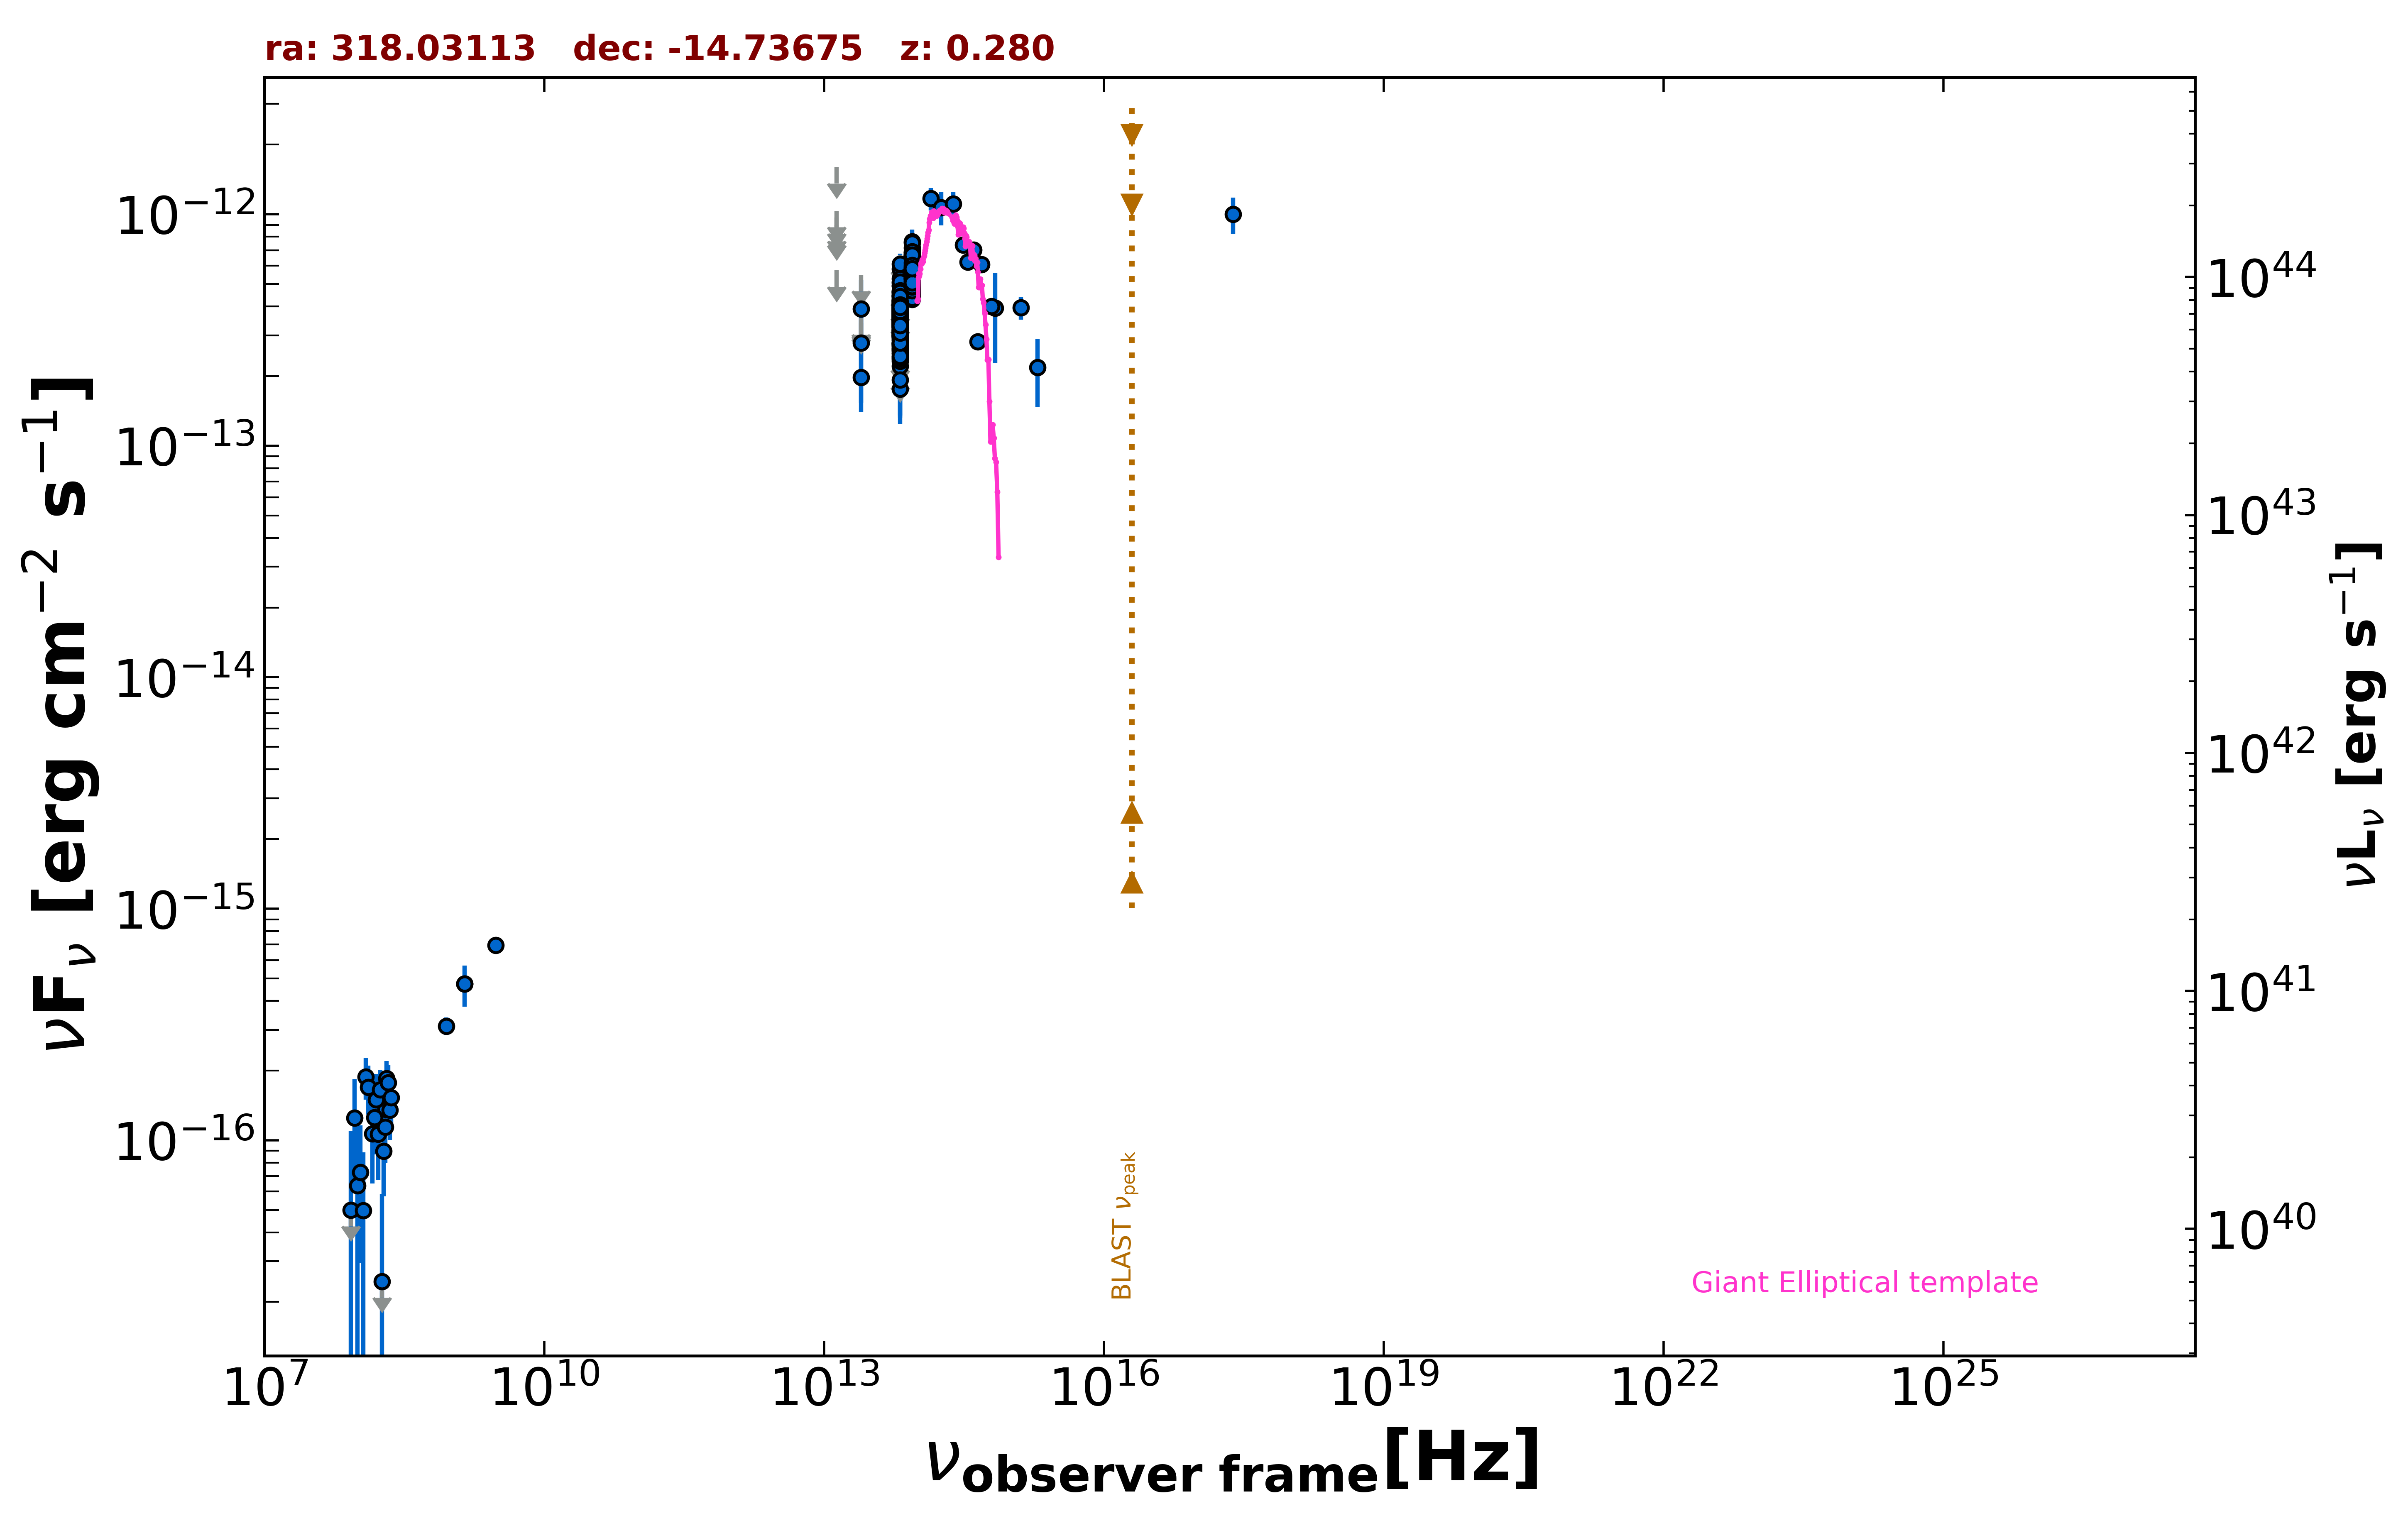

The table this chart was drawn from, first rows:
freq., flux, err_flux, MJD_start, MJD_end, flag, catalog, reference
1.400e+09, 4.732e-16, 1.540e-17, 55000, 55000, , NVSS, Condon et al. 1998  AJ  115  1693
8.870e+08, 3.113e-16, 2.750e-17, 55000, 55000, , RACS, Hale et al. 2021  PASA  38  e058
3.000e+09, 6.966e-16, 8.200e-18, 55000, 55000, , VLASSQL, Gordon et al. 2021  ApJS  255  30
2.418e+17, 1.002e-12, 1.775e-13, 55000, 55000, , RASS, Boller et al. 2016  A&A  103  1
1.389e+14, 1.169e-12, 1.285e-13, 55000, 55000, , 2MASS, Skrutskie et al. 2006  AJ  131  1163
1.804e+14, 1.069e-12, 1.750e-13, 55000, 55000, , 2MASS, Skrutskie et al. 2006  AJ  131  1163
2.427e+14, 1.109e-12, 1.342e-13, 55000, 55000, , 2MASS, Skrutskie et al. 2006  AJ  131  1163
8.817e+13, 4.876e-13, 3.200e-15, 55000, 55000, , UNWISE, Schlafly et al. 2019  ApJS  240  30
6.517e+13, 3.343e-13, 4.250e-15, 55000, 55000, , UNWISE, Schlafly et al. 2019  ApJS  240  30
8.817e+13, 5.814e-13, 1.610e-14, 55000, 55000, , WISE, Wright et al. 2010  AJ  140  1868
6.517e+13, 3.666e-13, 1.555e-14, 55000, 55000, , WISE, Wright et al. 2010  AJ  140  1868
2.498e+13, 1.971e-13, 5.725e-14, 55000, 55000, , WISE, Wright et al. 2010  AJ  140  1868
1.363e+13, 5.722e-13, 0.000e+00, 55000, 55000, UL, WISE, Wright et al. 2010  AJ  140  1868
8.817e+13, 4.447e-13, 4.060e-14, 56968, 56968, , NEOWISE, Mainzer et al. 2014  ApJ  792  30
6.517e+13, 2.211e-13, 6.420e-14, 56968, 56968, , NEOWISE, Mainzer et al. 2014  ApJ  792  30
8.817e+13, 5.446e-13, 3.865e-14, 56968, 56968, , NEOWISE, Mainzer et al. 2014  ApJ  792  30
6.517e+13, 3.466e-13, 3.970e-14, 56968, 56968, , NEOWISE, Mainzer et al. 2014  ApJ  792  30
8.817e+13, 5.391e-13, 3.080e-14, 56969, 56969, , NEOWISE, Mainzer et al. 2014  ApJ  792  30
6.517e+13, 2.771e-13, 3.995e-14, 56969, 56969, , NEOWISE, Mainzer et al. 2014  ApJ  792  30
8.817e+13, 5.254e-13, 3.050e-14, 56968, 56968, , NEOWISE, Mainzer et al. 2014  ApJ  792  30
6.517e+13, 3.438e-13, 4.510e-14, 56968, 56968, , NEOWISE, Mainzer et al. 2014  ApJ  792  30
8.817e+13, 5.115e-13, 3.205e-14, 56968, 56968, , NEOWISE, Mainzer et al. 2014  ApJ  792  30
6.517e+13, 3.422e-13, 4.710e-14, 56968, 56968, , NEOWISE, Mainzer et al. 2014  ApJ  792  30
8.817e+13, 5.830e-13, 3.115e-14, 56968, 56968, , NEOWISE, Mainzer et al. 2014  ApJ  792  30
6.517e+13, 3.353e-13, 4.150e-14, 56968, 56968, , NEOWISE, Mainzer et al. 2014  ApJ  792  30
8.817e+13, 5.614e-13, 3.105e-14, 56968, 56968, , NEOWISE, Mainzer et al. 2014  ApJ  792  30
6.517e+13, 3.313e-13, 4.040e-14, 56968, 56968, , NEOWISE, Mainzer et al. 2014  ApJ  792  30
8.817e+13, 6.071e-13, 3.470e-14, 56968, 56968, , NEOWISE, Mainzer et al. 2014  ApJ  792  30
6.517e+13, 2.857e-13, 4.145e-14, 56968, 56968, , NEOWISE, Mainzer et al. 2014  ApJ  792  30
8.817e+13, 6.416e-13, 3.430e-14, 56968, 56968, , NEOWISE, Mainzer et al. 2014  ApJ  792  30
6.517e+13, 3.428e-13, 5.070e-14, 56968, 56968, , NEOWISE, Mainzer et al. 2014  ApJ  792  30
8.817e+13, 5.729e-13, 3.270e-14, 56968, 56968, , NEOWISE, Mainzer et al. 2014  ApJ  792  30
6.517e+13, 3.735e-13, 4.270e-14, 56968, 56968, , NEOWISE, Mainzer et al. 2014  ApJ  792  30
8.817e+13, 4.695e-13, 2.900e-14, 56968, 56968, , NEOWISE, Mainzer et al. 2014  ApJ  792  30
6.517e+13, 3.283e-13, 4.425e-14, 56968, 56968, , NEOWISE, Mainzer et al. 2014  ApJ  792  30
8.817e+13, 4.614e-13, 4.170e-14, 56968, 56968, , NEOWISE, Mainzer et al. 2014  ApJ  792  30
6.517e+13, 3.697e-13, 4.130e-14, 56968, 56968, , NEOWISE, Mainzer et al. 2014  ApJ  792  30
8.817e+13, 5.481e-13, 3.130e-14, 56968, 56968, , NEOWISE, Mainzer et al. 2014  ApJ  792  30
6.517e+13, 3.550e-13, 4.495e-14, 56968, 56968, , NEOWISE, Mainzer et al. 2014  ApJ  792  30
8.817e+13, 5.215e-13, 3.800e-14, 56968, 56968, , NEOWISE, Mainzer et al. 2014  ApJ  792  30
6.517e+13, 2.372e-13, 4.415e-14, 56968, 56968, , NEOWISE, Mainzer et al. 2014  ApJ  792  30
8.817e+13, 5.288e-13, 3.365e-14, 57515, 57515, , NEOWISE, Mainzer et al. 2014  ApJ  792  30
6.517e+13, 3.384e-13, 3.875e-14, 57515, 57515, , NEOWISE, Mainzer et al. 2014  ApJ  792  30
8.817e+13, 6.293e-13, 3.825e-14, 57515, 57515, , NEOWISE, Mainzer et al. 2014  ApJ  792  30
6.517e+13, 2.794e-13, 4.680e-14, 57515, 57515, , NEOWISE, Mainzer et al. 2014  ApJ  792  30
8.817e+13, 5.671e-13, 3.030e-14, 57515, 57515, , NEOWISE, Mainzer et al. 2014  ApJ  792  30
6.517e+13, 2.610e-13, 4.225e-14, 57515, 57515, , NEOWISE, Mainzer et al. 2014  ApJ  792  30
8.817e+13, 5.302e-13, 3.520e-14, 57515, 57515, , NEOWISE, Mainzer et al. 2014  ApJ  792  30
6.517e+13, 3.508e-13, 4.310e-14, 57515, 57515, , NEOWISE, Mainzer et al. 2014  ApJ  792  30
8.817e+13, 5.406e-13, 3.040e-14, 57516, 57516, , NEOWISE, Mainzer et al. 2014  ApJ  792  30
6.517e+13, 3.886e-13, 3.725e-14, 57516, 57516, , NEOWISE, Mainzer et al. 2014  ApJ  792  30
8.817e+13, 5.125e-13, 3.775e-14, 57515, 57515, , NEOWISE, Mainzer et al. 2014  ApJ  792  30
6.517e+13, 3.086e-13, 4.420e-14, 57515, 57515, , NEOWISE, Mainzer et al. 2014  ApJ  792  30
8.817e+13, 4.580e-13, 4.565e-14, 57686, 57686, , NEOWISE, Mainzer et al. 2014  ApJ  792  30
6.517e+13, 2.693e-13, 4.360e-14, 57686, 57686, , NEOWISE, Mainzer et al. 2014  ApJ  792  30
8.817e+13, 5.552e-13, 3.225e-14, 57686, 57686, , NEOWISE, Mainzer et al. 2014  ApJ  792  30
6.517e+13, 3.576e-13, 5.890e-14, 57686, 57686, , NEOWISE, Mainzer et al. 2014  ApJ  792  30
8.817e+13, 5.511e-13, 3.555e-14, 57686, 57686, , NEOWISE, Mainzer et al. 2014  ApJ  792  30
6.517e+13, 2.961e-13, 4.300e-14, 57686, 57686, , NEOWISE, Mainzer et al. 2014  ApJ  792  30
8.817e+13, 6.121e-13, 4.175e-14, 57686, 57686, , NEOWISE, Mainzer et al. 2014  ApJ  792  30
... 480 more rows
